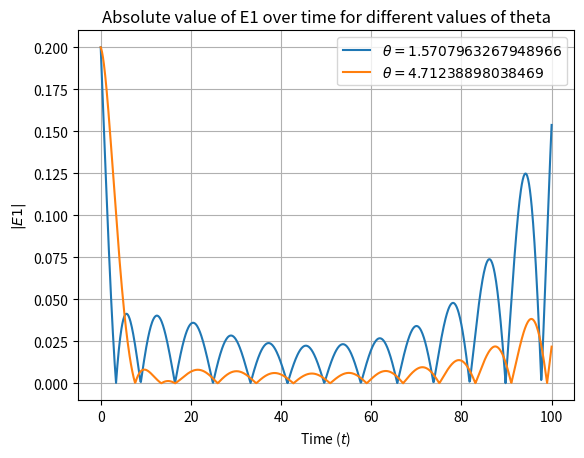

Write Python code to recreate this figure.
import numpy as np
import matplotlib.pyplot as plt
from scipy.integrate import solve_ivp

D_omeg = 0.15
K = 0.3
T = 392
p = 0.6

initial_conditions = [0.2, 0.2, 0.01, 0.1, 0.2, 0.5]

# Function defining the system of ODEs
def odesystem(t, y, d_omeg, theta):
    E1_real, E1_imag, E2_real, E2_imag, N1, N2 = y
    E1 = E1_real + 1j * E1_imag
    E2 = E2_real + 1j * E2_imag
    
    dE1_dt = (1 + 1j * D_omeg) * N1 * E1 - 0.5 * E1 - 1j * d_omeg * E1 + K * np.exp(1j * theta) * E2
    dE2_dt = (1 + 1j * D_omeg) * N2 * E2 - 0.5 * E2 + 1j * d_omeg * E2 + K * np.exp(1j * theta) * E1
    dN1_dt = (1 / T) * (p - (N1 * (E1_real**2 + E1_imag**2)) - 2 * N1 * (E1_real**2 + E1_imag**2))
    dN2_dt = (1 / T) * (p - (N2 * (E2_real**2 + E2_imag**2)) - 2 * N2 * (E2_real**2 + E2_imag**2))
    
    return [dE1_dt.real, dE1_dt.imag, dE2_dt.real, dE2_dt.imag, dN1_dt, dN2_dt]

# Values of theta for which we want to plot abs(E1)
theta_values = [np.pi/2, 3*np.pi/2]

# Initialize arrays to store the solutions
solutions = []

# Time span for solving the ODEs
t_span = (0, 100)

# Time span for plotting
t_plot = np.linspace(0, 100, 1000)

# Iterate over the values of theta
for theta in theta_values:
    # Solve the ODEs for the current value of theta
    solution = solve_ivp(odesystem, t_span, initial_conditions, args=(D_omeg, theta), dense_output=True)
    # Evaluate the solution at desired time points
    y_eval = solution.sol(t_plot)
    # Store the solution
    solutions.append((t_plot, np.abs(y_eval[0])))

# Plot the absolute value of E1 for each value of theta
for i, theta in enumerate(theta_values):
    plt.plot(solutions[i][0], solutions[i][1], label=r'$\theta = {}$'.format(theta))
plt.xlabel(r'Time ($t$)')
plt.ylabel(r'$|E1|$')
plt.title('Absolute value of E1 over time for different values of theta')
plt.legend()
plt.grid(True)
plt.savefig('absolute_value_E1_vs_time.pdf')
plt.show()


